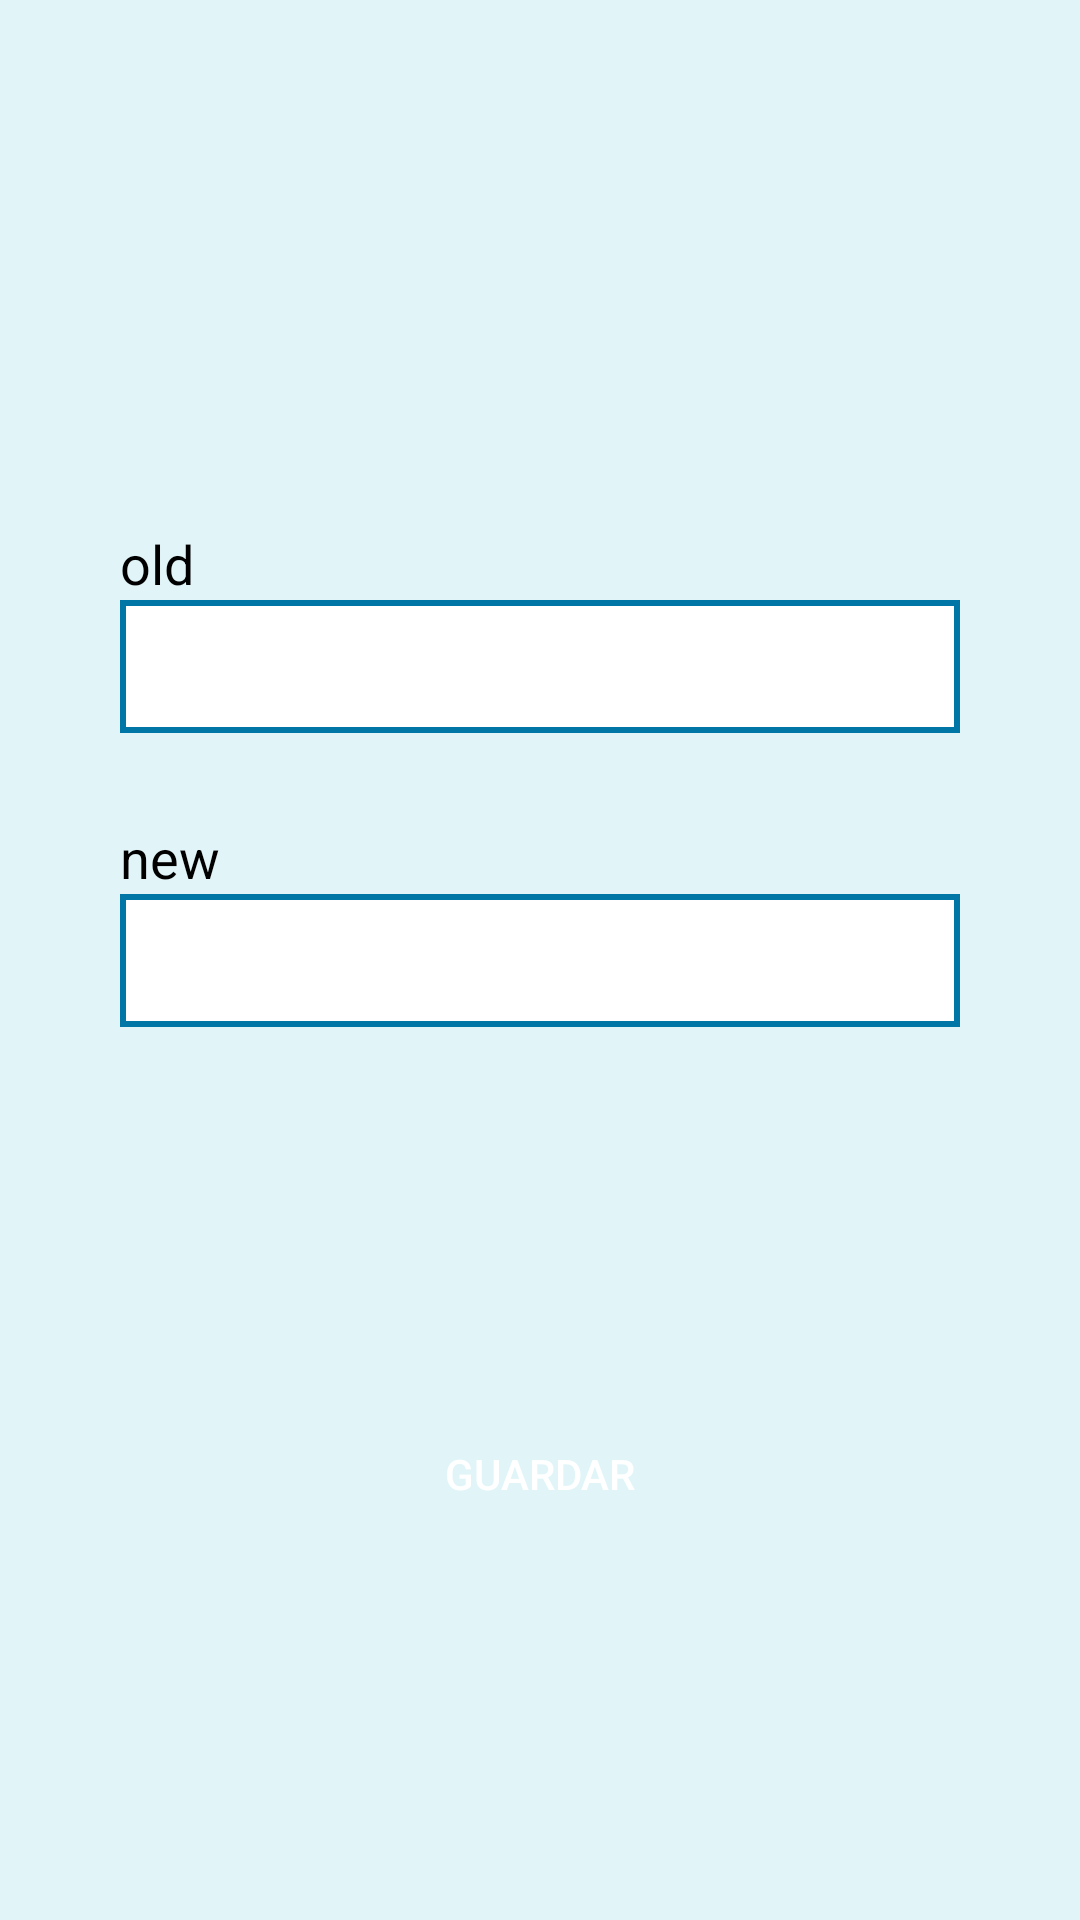

This screen was rendered from an Android layout file. Write that file and the resources it references.
<!-- AndroidManifest.xml: application theme AppTheme -->
<!-- res/layout/fragment_cambios.xml -->
<?xml version="1.0" encoding="utf-8"?>
<androidx.constraintlayout.widget.ConstraintLayout xmlns:android="http://schemas.android.com/apk/res/android"
    xmlns:app="http://schemas.android.com/apk/res-auto"
    xmlns:tools="http://schemas.android.com/tools"
    android:layout_width="match_parent"
    android:layout_height="match_parent"
    android:background="@color/background"
    android:paddingLeft="40dp"
    android:paddingRight="40dp"
    tools:context=".ui.Cambios">

    <EditText
        android:id="@+id/oldText"
        android:layout_width="0dp"
        android:layout_height="wrap_content"
        android:background="@drawable/text_editable"
        android:ems="10"
        android:inputType="textPersonName"
        android:padding="10dp"
        app:layout_constraintBottom_toTopOf="@+id/newText"
        app:layout_constraintEnd_toEndOf="parent"
        app:layout_constraintStart_toStartOf="parent"
        app:layout_constraintTop_toTopOf="parent"
        app:layout_constraintVertical_bias="0.788" />

    <EditText
        android:id="@+id/newText"
        android:layout_width="0dp"
        android:layout_height="wrap_content"
        android:background="@drawable/text_editable"
        android:ems="10"
        android:inputType="textPersonName"
        android:padding="10dp"
        app:layout_constraintBottom_toBottomOf="parent"
        app:layout_constraintEnd_toEndOf="parent"
        app:layout_constraintStart_toStartOf="parent"
        app:layout_constraintTop_toTopOf="parent" />

    <TextView
        android:id="@+id/old"
        android:layout_width="wrap_content"
        android:layout_height="wrap_content"
        android:text="old"
        android:textColor="@color/colorBlack"
        android:textSize="18sp"
        app:layout_constraintBottom_toTopOf="@+id/oldText"
        app:layout_constraintStart_toStartOf="@+id/oldText"
        app:layout_constraintTop_toTopOf="parent"
        app:layout_constraintVertical_bias="1.0" />

    <TextView
        android:id="@+id/newTitulo"
        android:layout_width="wrap_content"
        android:layout_height="wrap_content"
        android:text="new"
        android:textColor="@color/colorBlack"
        android:textSize="18sp"
        app:layout_constraintBottom_toTopOf="@+id/newText"
        app:layout_constraintStart_toStartOf="@+id/newText"
        app:layout_constraintTop_toBottomOf="@id/oldText"
        app:layout_constraintVertical_bias="1.0" />

    <Button
        android:id="@+id/guardarCambios"
        android:layout_width="0dp"
        android:layout_height="wrap_content"
        android:background="@drawable/round_button"
        android:text="@string/save"
        android:textColor="#fff"
        app:layout_constraintBottom_toBottomOf="parent"
        app:layout_constraintEnd_toEndOf="parent"
        app:layout_constraintStart_toStartOf="parent"
        app:layout_constraintTop_toBottomOf="@+id/newText" />
</androidx.constraintlayout.widget.ConstraintLayout>
<!-- resources referenced by this layout -->
<resources>
  <color name="background">#e1f5f9</color>
  <color name="colorBlack">#000000</color>
  <!-- drawable text_editable (drawable) -->
  <?xml version="1.0" encoding="utf-8"?>
  <shape
      xmlns:android="http://schemas.android.com/apk/res/android"
      android:shape="rectangle">
      <solid
          android:color="#FFFFFF"/>
     
      <stroke
          android:width="2dp"
          android:color="@color/colorPrimary"/>
  </shape>
  <string name="save">Guardar</string>
  <style name="AppTheme" parent="Theme.MaterialComponents">
          
          <item name="colorPrimary">@color/colorPrimary</item>
          <item name="colorPrimaryDark">@color/colorPrimaryDark</item>
          <item name="colorAccent">@color/colorAccent</item>
  
          <item name="android:windowActivityTransitions">true</item>
          <item name="android:windowContentTransitions">true</item>
  
          <item name="popupMenuStyle">@style/Widget.MaterialComponents.PopupMenu</item>
          <item name="android:contextPopupMenuStyle" tools:targetApi="n">@style/Widget.MaterialComponents.PopupMenu.ContextMenu</item>
          <item name="actionOverflowMenuStyle">@style/Widget.MaterialComponents.PopupMenu.Overflow</item>
      </style>
  <color name="colorPrimary">#0076a6</color>
  <color name="colorPrimaryDark">#ff0099cc</color>
  <color name="colorAccent">#03A9F4</color>
</resources>
